Run: headless pygame with SDL's dummy video driver; simulated clock (each Clock.tick advances the game by its frame time, no real sleeping); random seed 0; keys injected as events and as key.get_pressed() state; no mouse input.
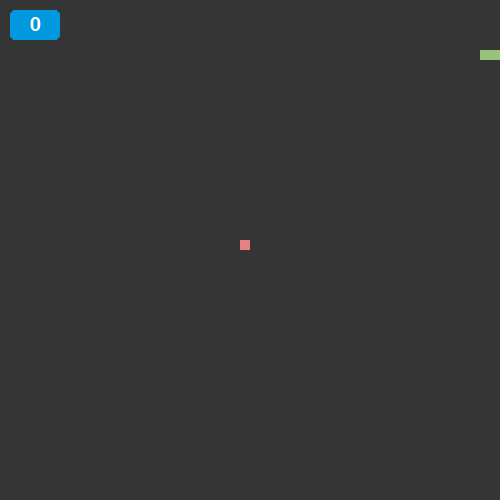
Frame 1 of 1 · flips 1–60 · no input (game ended)

The pygame program that drew these frames:

import pygame, sys, time, random

pygame.init()

play_surface = pygame.display.set_mode((500, 500))
font = pygame.font.Font(None, 30)

fps = pygame.time.Clock()

# Definir algunos colores
AZUL = (0, 153, 221)
WHITE = (255, 255, 255)
RED = (231, 130, 132)
GREEN = (152, 195, 121)
COLOR_SNAKE_HEAD = (120, 133, 65)


def food():
    random_pos = random.randint(0, 49) * 10
    food_pos = [random_pos, random_pos]
    return food_pos


def main():
    snake_pos = [100, 50]
    snake_body = [[100, 50], [90, 50], [80, 50]]
    change = "RIGHT"
    run = True
    food_pos = food()
    score = 0

    while run:
        for event in pygame.event.get():
            if event.type == pygame.QUIT:
                run = True
            if event.type == pygame.KEYDOWN:
                if event.key == pygame.K_RIGHT and change != "LEFT":
                    change = "RIGHT"
                if event.key == pygame.K_LEFT and change != "RIGHT":
                    change = "LEFT"
                if event.key == pygame.K_UP and change != "DOWN":
                    change = "UP"
                if event.key == pygame.K_DOWN and change != "UP":
                    change = "DOWN"

        if change == "RIGHT":
            snake_pos[0] += 10
        if change == "LEFT":
            snake_pos[0] -= 10
        if change == "UP":
            snake_pos[1] -= 10
        if change == "DOWN":
            snake_pos[1] += 10

        snake_body.insert(0, list(snake_pos))
        if snake_pos == food_pos:
            food_pos = food()  # re reinicia la comida en otra posicion
            score += 1
        else:
            snake_body.pop()  # para eliminar la ultima posicion

        play_surface.fill((53, 53, 53))
        for pos in snake_body:
            pygame.draw.rect(play_surface, GREEN, pygame.Rect(pos[0], pos[1], 10, 10))

        pygame.draw.rect(
            play_surface, RED, pygame.Rect(food_pos[0], food_pos[1], 10, 10)
        )
        pygame.draw.rect(
            play_surface,
            COLOR_SNAKE_HEAD,
            pygame.Rect(snake_body[0][0], snake_body[0][1], 10, 10),
        )

        # Dibujar el rectángulo de fondo para el puntaje
        score_rect = pygame.Rect(10, 10, 50, 30)
        pygame.draw.rect(play_surface, AZUL, score_rect, 0, 5)

        # Renderizar el texto del puntaje y centrarlo dentro del rectángulo de fondo
        text = font.render(str(score), True, WHITE)
        text_rect = text.get_rect()
        text_rect.center = score_rect.center
        play_surface.blit(text, text_rect)

        if score < 10:
            fps.tick(10)
        elif score >= 10 and score < 20:
            fps.tick(15)
        else:
            fps.tick(20)

        if snake_pos[0] <= 0 or snake_pos[0] >= 500:
            run = False
            print("YOU LOSE")
        if snake_pos[1] <= 0 or snake_pos[1] >= 500:
            run = False
            print("YOU LOSE")

        pygame.display.flip()


main()

pygame.quit()
